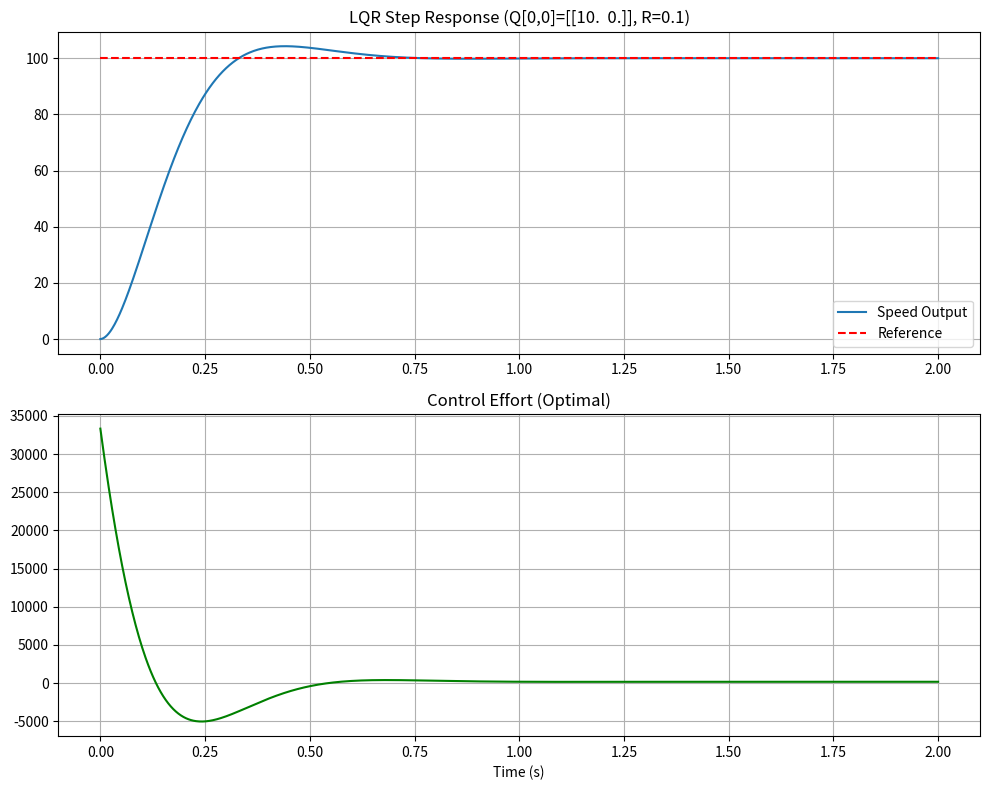

This chart was generated by the following Python code:
import numpy as np
import scipy.linalg as lin
import matplotlib.pyplot as plt

class LQController:
    def __init__(self):
        # 1. Define System Matrices (DC Motor)
        # Constants
        km = 0.05; R = 1.0; L = 0.5; J = 0.01; r = 0.03
        
        self.A = np.array([[0, km/J], 
                           [-km/L, -R/L]])
        
        self.B = np.array([[0], 
                           [1/L]])
        
        self.C = np.array([[r, 0]])  # Output is Speed

    
    def solve_are_hamiltonian(self, A, B, Q, R):
        """
        Solves the Algebraic Riccati Equation using the Hamiltonian Method.
        Returns the solution matrix P.
        """
        n = A.shape[0]

        # 1. Compute the coupling matrix S = B * inv(R) * B.T
        R_inv = np.linalg.inv(R)
        S = B @ R_inv @ B.T

        # 2. Construct the Hamiltonian Matrix Z
        # Structure: [[ A, -S ],
        #             [-Q, -A.T]]
        
        # Create rows first
        top_row = np.hstack((A, -S))
        bottom_row = np.hstack((-Q, -A.T))
        
        # Stack them vertically
        Z = np.vstack((top_row, bottom_row))

        # 3. Perform Eigendecomposition
        vals, vecs = np.linalg.eig(Z)

        # 4. Sort and Select Stable Eigenvectors
        # We need the eigenvectors where the real part of the eigenvalue is < 0.
        
        # Get indices of eigenvalues with negative real parts
        # Note: For a solvable system, there should be exactly n such values.
        stable_indices = [i for i, v in enumerate(vals) if v.real < 0]
        
        if len(stable_indices) != n:
            raise ValueError("Matrix Z does not have a stable splitting. Check controllability/observability.")

        # Extract the corresponding n eigenvectors (columns)
        U = vecs[:, stable_indices]

        # 5. Partition U into U1 (top n rows) and U2 (bottom n rows)
        U1 = U[:n, :]
        U2 = U[n:, :]

        # 6. Compute P = U2 * inv(U1)
        try:
            inv_U1 = np.linalg.inv(U1)
            P = U2 @ inv_U1
        except np.linalg.LinAlgError:
            raise ValueError("U1 is singular; solution cannot be computed via this method.")

        # The result may contain tiny imaginary parts (numerical noise) -> return Real part only
        return np.real(P)
        
    def design_lqr(self, Q_penalty, R_penalty):
        """
        Implements the 3 steps from your slide:
        1. Choice of Q and R (passed as arguments)
        2. Solving Matrix Riccati Equation (for P)
        3. Calculation of optimal K
        """
        print(f"--- Designing LQ Controller ---")
        
        # Step 1: Format Q and R matrices
        # Q penalizes state error (speed error, current error)
        # R penalizes actuator effort (voltage)
        Q = np.array(Q_penalty)
        R = np.matrix(str(R_penalty)) # R must be 1x1 or mxm
        
        print(f"Weight Q (State Penalty):\n{Q}")
        print(f"Weight R (Control Penalty): {R_penalty}")

        # Step 2: Solve the Continuous Algebraic Riccati Equation (CARE)
        # Equation: A.T*P + P*A - P*B*inv(R)*B.T*P + Q = 0
        P = self.solve_are_hamiltonian(self.A, self.B, Q, R)
        
        print(f"\nSolution Matrix P (from Riccati Eq):\n{P}")

        # Step 3: Calculate Optimal Gain K
        # Formula: K = inv(R) * B.T * P
        R_inv = np.linalg.inv(R)
        K = R_inv @ self.B.T @ P
        
        print(f"\nOptimal Gain Vector K: {K}")
        
        # Calculate Closed Loop Eigenvalues (Poles) to see where LQR placed them
        A_cl = self.A - (self.B @ K)
        poles = np.linalg.eigvals(A_cl)
        print(f"Resulting Closed-Loop Poles: {poles}")
        
        # Calculate Pre-filter v for reference tracking
        # v = -1 / (C * inv(A - BK) * B)
        v = -1.0 / (self.C @ np.linalg.inv(A_cl) @ self.B).item()
        print(f"Pre-filter Gain v: {v:.4f}")
        
        return K, v

    def simulate(self, K, v):
        # Time setup
        t = np.linspace(0, 2, 1000)
        dt = t[1] - t[0]
        
        x = np.array([[0.0], [0.0]]) # Initial state
        ref = 100.0 # Target Speed
        
        y_log = []
        u_log = []
        
        for _ in t:
            # Control Law: u = v*r - K*x
            u = (v * ref) - (K @ x)
            
            # System Dynamics: dx = Ax + Bu
            dx = (self.A @ x) + (self.B * u)
            
            # Integration
            x = x + dx * dt
            y = self.C @ x
            
            y_log.append(y.item())
            u_log.append(u.item())
            
        return t, y_log, u_log

# --- Main Execution ---

motor = LQController()

# --- STEP 1: Choose Q and R ---
# Tuning Strategy:
# High Q (e.g., 100) -> Aggressive performance, faster speed tracking
# High R (e.g., 10)  -> Save energy, lower voltage, slower response

# Q is 2x2 because we have 2 states [velocity, current]
# We put a high penalty (10) on velocity (index 0,0) to prioritize speed tracking.
# We put a low penalty (0.01) on current (index 1,1).
Q_choice = np.matrix('10 0;0 0.01')

R_choice = 0.1  # Low penalty on voltage = "Use as much voltage as needed"

# --- Run Design ---
K_opt, v_opt = motor.design_lqr(Q_choice, R_choice)

# --- Simulate ---
t, y, u = motor.simulate(K_opt, v_opt)

plt.figure(figsize=(10, 8))
plt.subplot(2,1,1)
plt.plot(t, y, label='Speed Output')
plt.plot(t, [100]*len(t), 'r--', label='Reference')
plt.title(f"LQR Step Response (Q[0,0]={Q_choice[0][0]}, R={R_choice})")
plt.grid(True)
plt.legend()

plt.subplot(2,1,2)
plt.plot(t, u, 'g', label='Control Voltage')
plt.title("Control Effort (Optimal)")
plt.xlabel("Time (s)")
plt.grid(True)
plt.tight_layout()
plt.show()
